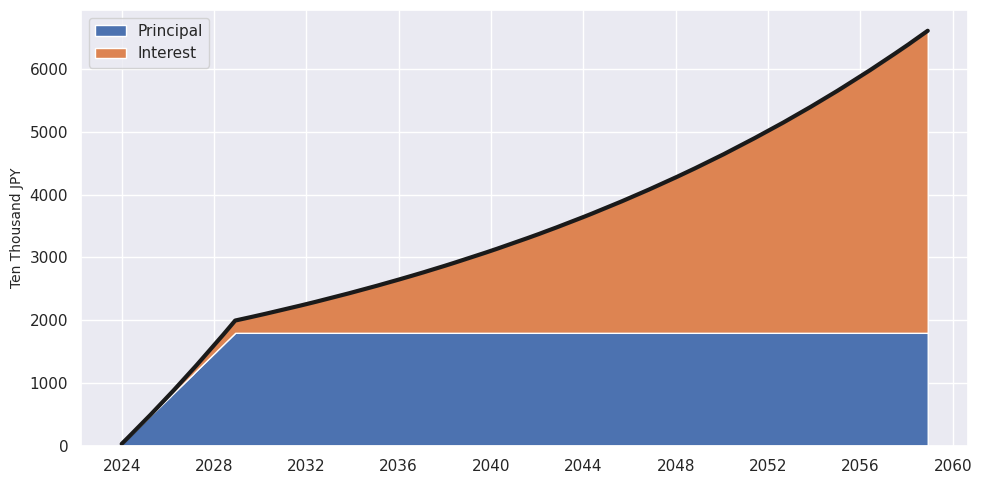
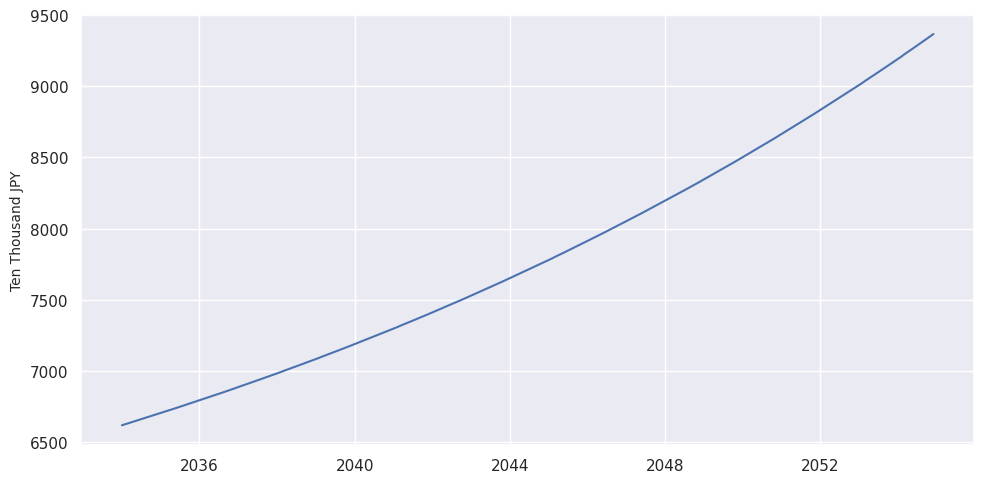

Reproduce these figures in Python, in order.
##
import datetime

import pandas as pd
import seaborn as sn
from matplotlib import pyplot as plt


def calc_monthly_compound_interest(
    principal: float = 0.0,
    monthly_deposit: float = 300000.0,
    interest_rate: float = 0.04,
    year: int = 5,
    start_year: int = 2024,
) -> pd.DataFrame:
    monthly_interest_rate = interest_rate / 12.0

    dates = []

    for y in range(year):
        dates += [datetime.datetime(start_year + y, m, 1) for m in range(1, 13)]

    df = pd.DataFrame({"date": dates})

    principal_list = [
        monthly_deposit * i + principal for i, date in enumerate(dates, 1)
    ]

    interest_list = []
    for i, p in enumerate(principal_list):
        if i == 0:
            interest_list.append(p * monthly_interest_rate)
        else:
            previous_interest = interest_list[i - 1]
            interest_list.append(
                (p + previous_interest) * monthly_interest_rate + previous_interest
            )

    real_interest_rate_list = [
        i / p if p != 0 else 0 for p, i in zip(principal_list, interest_list)
    ]

    df["principal"] = principal_list
    df["interest"] = interest_list
    df["real_interest_rate"] = real_interest_rate_list
    df["total_asset"] = df["principal"] + df["interest"]

    return df


def calc_monthly_cut_down(principal: float, cut_down, interest_rate, year, start_year):
    # dates = []
    monthly_interest_rate = interest_rate / 12

    # for y in range(year):
    #     dates += [datetime.datetime(start_year + y, m, 1) for m in range(1, 13)]
    #
    # df = pd.DataFrame({"date": dates})
    # principal_list = [principal - cut_down * i for i, date in enumerate(dates, 1)]
    #
    #
    # interest_list = []
    # for i, p in enumerate(principal_list):
    #     if i == 0:
    #         interest_list.append(p * monthly_interest_rate)
    #     else:
    #         previous_interest = interest_list[i - 1]
    #         interest_list.append(
    #             (p + previous_interest) * monthly_interest_rate + previous_interest
    #         )
    #
    # df["principal"] = principal_list
    # df["interest"] = interest_list
    # df["total_asset"] = df["principal"] + df["interest"]

    dates = []
    interest_list = []
    principal_list = []
    total_asset_list = []
    i = 0
    while (principal > 0) and (year >= i // 12):
        if i == 0:
            principal -= cut_down

        else:
            principal = principal - cut_down + interest_list[i - 1]

        interest = principal * monthly_interest_rate
        total_asset = principal + interest

        principal_list.append(principal)
        interest_list.append(interest)
        total_asset_list.append(total_asset)
        i += 1

    for y in range(len(total_asset_list) // 12 + 1):
        dates += [datetime.datetime(start_year + y, m, 1) for m in range(1, 13)]

    dates = dates[: len(total_asset_list)]
    df = pd.DataFrame(
        {
            "date": dates,
            "principal": principal_list,
            "interest": interest_list,
            "total_asset": total_asset_list,
        }
    )

    return df


# def nisa_simulation():
ci_df = calc_monthly_compound_interest(0)
nisa_principal = ci_df.tail(1)["principal"].values[0]
nisa_total_asset = ci_df.tail(1)["total_asset"].values[0]

nisa_df = calc_monthly_compound_interest(
    nisa_total_asset,
    0,
    0.04,
    30,
    ci_df.tail(1)["date"].dt.to_pydatetime()[0].year + 1,
)
nisa_df["principal"] = nisa_principal
nisa_df["interest"] = nisa_df["total_asset"] - nisa_df["principal"]
ci_df = pd.concat([ci_df, nisa_df])
##
ci_df.set_index("date", inplace=True)
ci_df["total_asset"] = ci_df["total_asset"] / 10000.0
ci_df["principal"] = ci_df["principal"] / 10000.0
ci_df["interest"] = ci_df["interest"] / 10000

sn.set_theme()
fig = plt.figure(figsize=(10, 5))
plt.stackplot(
    ci_df.index, ci_df["principal"], ci_df["interest"], labels=["Principal", "Interest"]
)
plt.plot(ci_df.index, ci_df["total_asset"], lw=3, c="k")
plt.ylabel("Ten Thousand JPY", fontsize=10)
plt.legend()
plt.tight_layout()
plt.show()

pv = ci_df.tail(1)["total_asset"].values[0] * 10000
cd_df = calc_monthly_cut_down(pv, 150000, 0.04, 20, 2034)
cd_df["total_asset"] /= 10000

sn.set_theme()
fig = plt.figure(figsize=(10, 5))
plt.plot(cd_df["date"], cd_df["total_asset"])
plt.ylabel("Ten Thousand JPY", fontsize=10)
plt.tight_layout()
plt.show()


# nisa_simulation()
##
